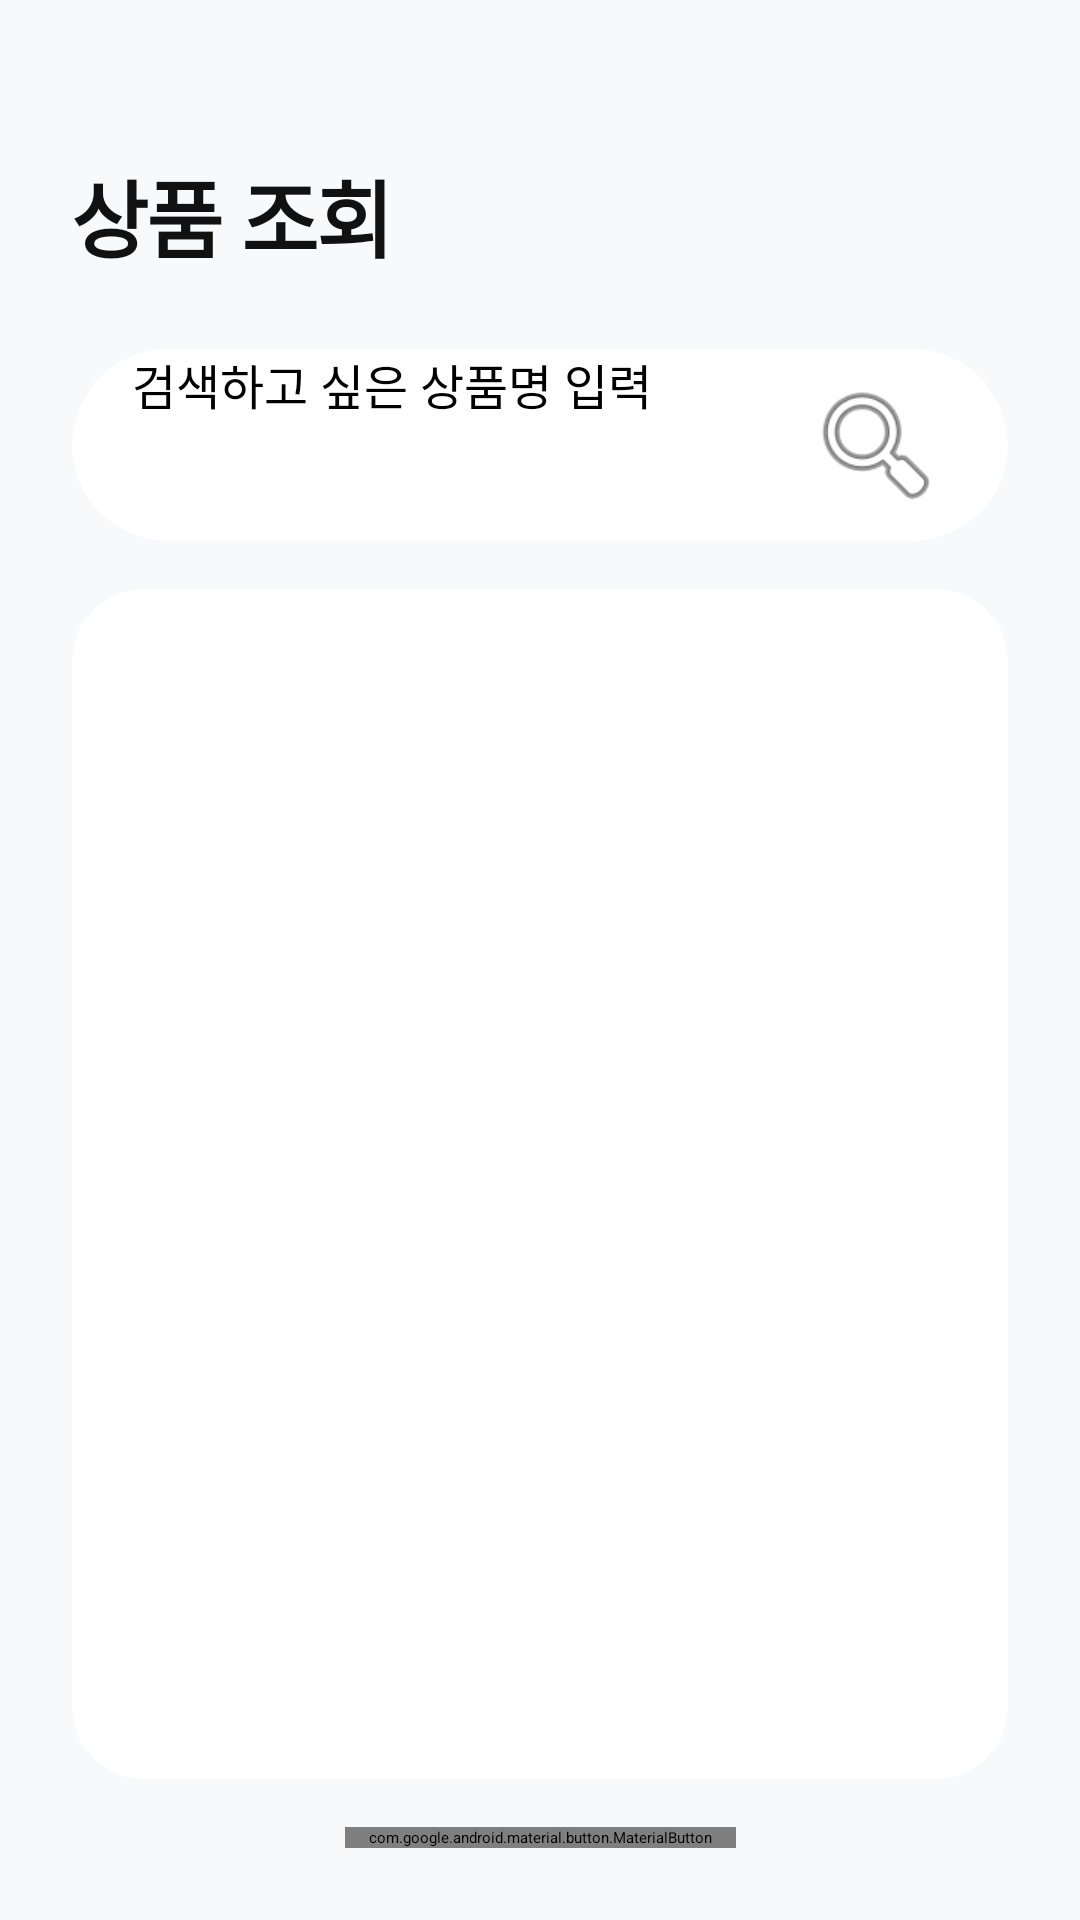

Here is an Android app screen rendered from its layout file. Give the layout XML and the strings, colors and styles it references.
<!-- AndroidManifest.xml: application theme Theme.CustomerApp -->
<!-- res/layout/activity_search.xml -->
<?xml version="1.0" encoding="utf-8"?>
<androidx.constraintlayout.widget.ConstraintLayout
    xmlns:android="http://schemas.android.com/apk/res/android"
    xmlns:app="http://schemas.android.com/apk/res-auto"
    xmlns:tools="http://schemas.android.com/tools"
    android:id="@+id/main"
    android:layout_width="match_parent"
    android:layout_height="match_parent"
    android:background="#F8F9FA"
    tools:context=".management.search.Search">

    <androidx.constraintlayout.widget.Guideline
            android:id="@+id/guideline_top"
            android:layout_width="wrap_content"
            android:layout_height="wrap_content"
            android:orientation="horizontal"
            app:layout_constraintGuide_percent="0.08" />

    <TextView
            android:id="@+id/tv_search_title"
            android:layout_width="wrap_content"
            android:layout_height="wrap_content"
            android:layout_marginStart="24dp"
            android:text="상품 조회"
            android:textColor="#111111"
            android:textSize="28sp"
            android:textStyle="bold"
            android:letterSpacing="-0.02"
            app:layout_constraintTop_toTopOf="@id/guideline_top"
            app:layout_constraintStart_toStartOf="parent" />

    <androidx.cardview.widget.CardView
            android:id="@+id/card_search_bar"
            android:layout_width="match_parent"
            android:layout_height="64dp"
            android:layout_marginHorizontal="24dp"
            android:layout_marginTop="24dp"
            app:cardBackgroundColor="#FFFFFF"
            app:cardCornerRadius="32dp"
            app:cardElevation="6dp"
            app:layout_constraintTop_toBottomOf="@id/tv_search_title">

        <LinearLayout
                android:layout_width="match_parent"
                android:layout_height="match_parent"
                android:gravity="center_vertical"
                android:orientation="horizontal"
                android:paddingHorizontal="20dp">

            <EditText
                    android:id="@+id/productID"
                    android:layout_width="0dp"
                    android:layout_height="match_parent"
                    android:layout_weight="1"
                    android:background="@null"
                    android:hint="검색하고 싶은 상품명 입력"
                    android:inputType="text"
                    android:textSize="16sp" />

            <ImageButton
                    android:id="@+id/search"
                    android:layout_width="48dp"
                    android:layout_height="48dp"
                    android:background="?attr/selectableItemBackgroundBorderless"
                    android:src="@android:drawable/ic_menu_search"
                    app:tint="#111111" />
        </LinearLayout>
    </androidx.cardview.widget.CardView>

    <androidx.cardview.widget.CardView
            android:id="@+id/card_list_container"
            android:layout_width="match_parent"
            android:layout_height="0dp"
            android:layout_marginHorizontal="24dp"
            android:layout_marginTop="16dp"
            android:layout_marginBottom="16dp"
            app:cardBackgroundColor="#FFFFFF"
            app:cardCornerRadius="24dp"
            app:cardElevation="4dp"
            app:layout_constraintBottom_toTopOf="@id/out"
            app:layout_constraintTop_toBottomOf="@id/card_search_bar">

        <androidx.recyclerview.widget.RecyclerView
                android:id="@+id/recyclerView"
                android:layout_width="match_parent"
                android:layout_height="match_parent"
                android:clipToPadding="false"
                android:padding="16dp"
                android:scrollbars="vertical" />
    </androidx.cardview.widget.CardView>

    <com.google.android.material.button.MaterialButton
            android:id="@+id/out"
            style="@style/Widget.MaterialComponents.Button.TextButton"
            android:layout_width="wrap_content"
            android:layout_height="wrap_content"
            android:layout_marginBottom="24dp"
            android:text="관리 화면으로 돌아가기"
            android:textColor="#777777"
            app:layout_constraintBottom_toBottomOf="parent"
            app:layout_constraintEnd_toEndOf="parent"
            app:layout_constraintStart_toStartOf="parent" />

</androidx.constraintlayout.widget.ConstraintLayout>
<!-- resources referenced by this layout -->
<resources>

</resources>
